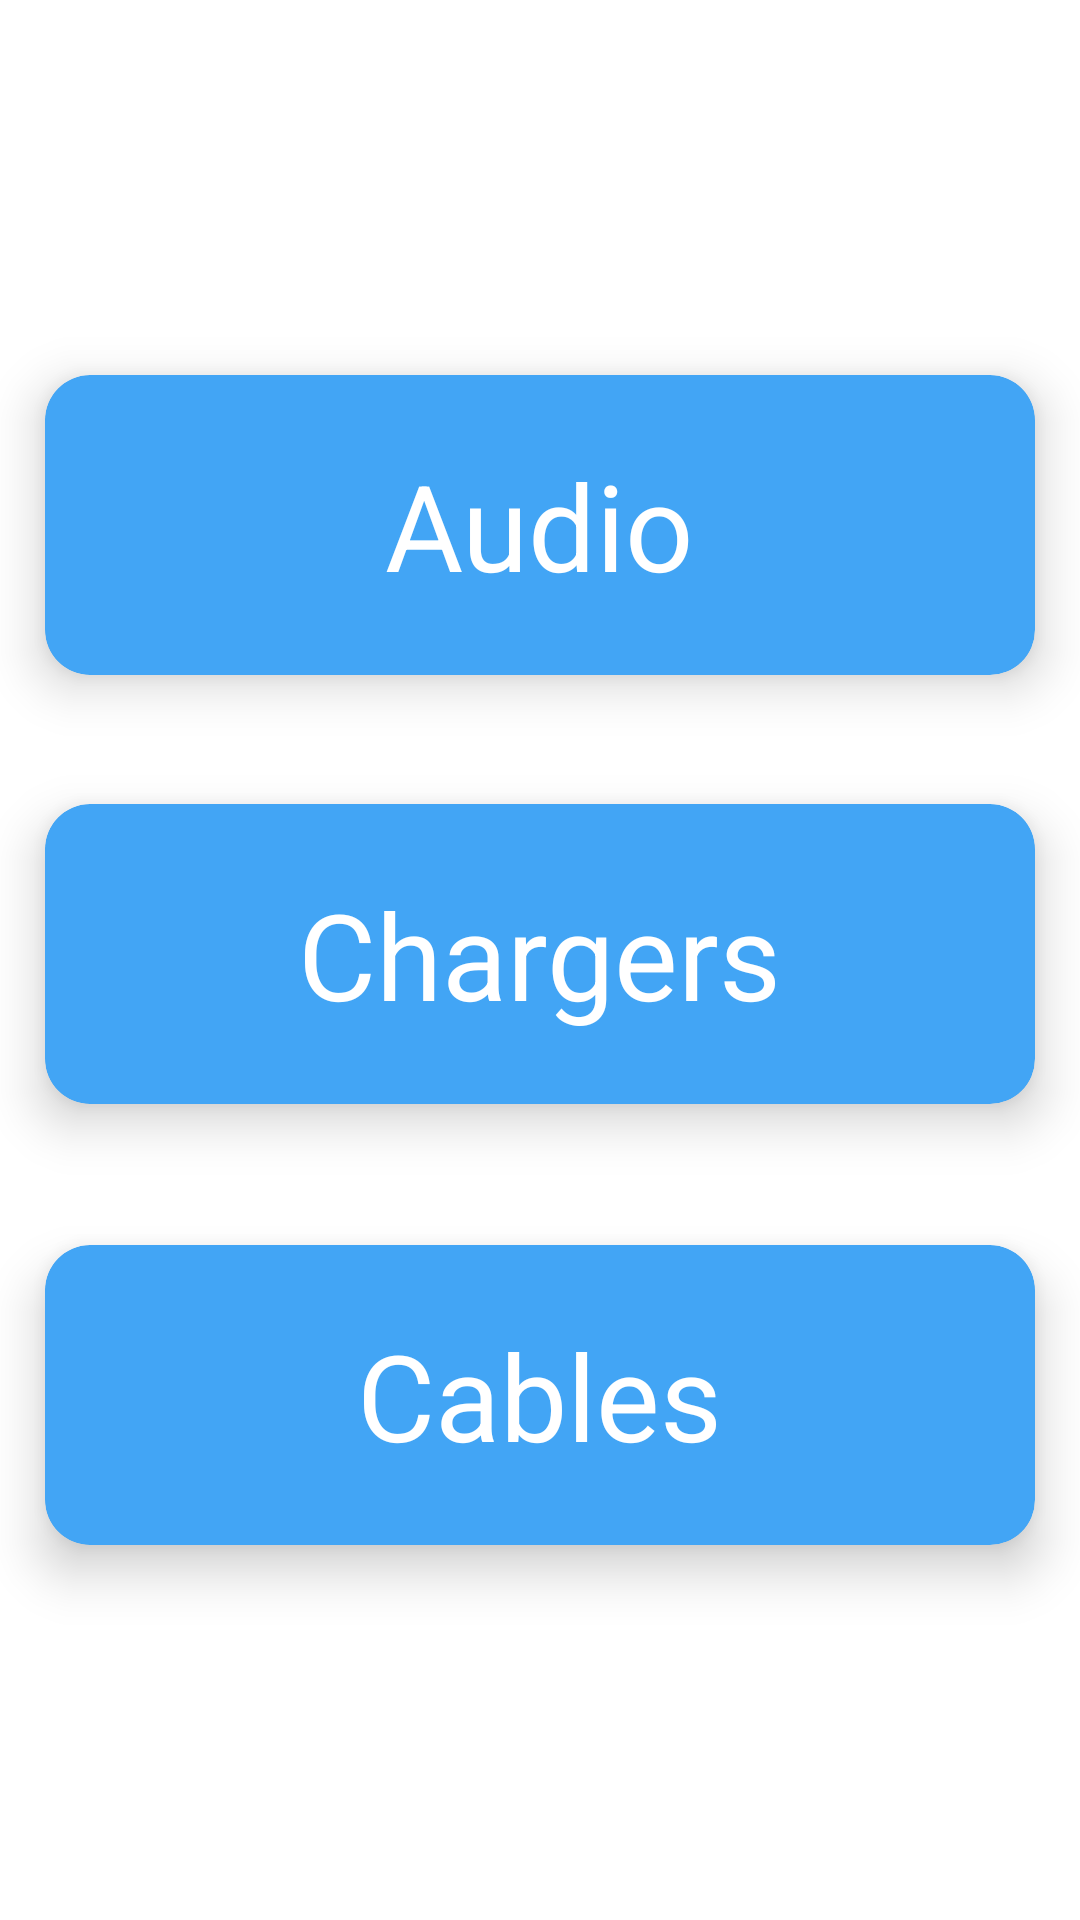

Produce the Android XML layout that renders to this screen, including the resource entries it uses.
<!-- AndroidManifest.xml: application theme Theme.BluzLifestyle -->
<!-- res/layout/fragment_category.xml -->
<?xml version="1.0" encoding="utf-8"?>
<FrameLayout xmlns:android="http://schemas.android.com/apk/res/android"
    xmlns:app="http://schemas.android.com/apk/res-auto"
    xmlns:tools="http://schemas.android.com/tools"
    android:layout_width="match_parent"
    android:layout_height="match_parent"
    tools:context=".CategoryFragment">

    <androidx.constraintlayout.widget.ConstraintLayout
        android:layout_width="match_parent"
        android:layout_height="match_parent"
        android:orientation="vertical">

        <androidx.cardview.widget.CardView
            android:id="@+id/audioCard"
            android:layout_width="match_parent"
            android:layout_height="100dp"
            android:layout_marginStart="15dp"
            android:layout_marginTop="125dp"
            android:layout_marginEnd="15dp"
            app:cardBackgroundColor="#42A5F5"
            app:cardCornerRadius="15dp"
            app:cardElevation="10dp"
            app:layout_constraintEnd_toEndOf="parent"
            app:layout_constraintStart_toStartOf="parent"
            app:layout_constraintTop_toTopOf="parent">

            <TextView
                android:layout_width="wrap_content"
                android:layout_height="wrap_content"
                android:layout_gravity="center"
                android:text="Audio"
                android:textColor="@color/white"
                android:textSize="40sp" />

        </androidx.cardview.widget.CardView>

        <androidx.cardview.widget.CardView
            android:id="@+id/chargerCard"
            android:layout_width="match_parent"
            android:layout_height="100dp"
            android:layout_marginStart="15dp"
            android:layout_marginEnd="15dp"
            app:cardBackgroundColor="#42A5F5"
            app:cardCornerRadius="15dp"
            app:cardElevation="10dp"
            app:layout_constraintBottom_toTopOf="@+id/cableCard"
            app:layout_constraintEnd_toEndOf="parent"
            app:layout_constraintStart_toStartOf="parent"
            app:layout_constraintTop_toBottomOf="@+id/audioCard"
            app:layout_constraintVertical_bias="0.479">

            <TextView
                android:layout_width="wrap_content"
                android:layout_height="wrap_content"
                android:layout_gravity="center"
                android:text="Chargers"
                android:textColor="@color/white"
                android:textSize="40sp" />

        </androidx.cardview.widget.CardView>

        <androidx.cardview.widget.CardView
            android:id="@+id/cableCard"
            android:layout_width="match_parent"
            android:layout_height="100dp"
            android:layout_marginStart="15dp"
            android:layout_marginEnd="15dp"
            android:layout_marginBottom="125dp"
            app:cardBackgroundColor="#42A5F5"
            app:cardCornerRadius="15dp"
            app:cardElevation="10dp"
            app:layout_constraintBottom_toBottomOf="parent"
            app:layout_constraintEnd_toEndOf="parent"
            app:layout_constraintStart_toStartOf="parent">

            <TextView
                android:layout_width="wrap_content"
                android:layout_height="wrap_content"
                android:layout_gravity="center"
                android:text="Cables"
                android:textColor="@color/white"
                android:textSize="40sp" />

        </androidx.cardview.widget.CardView>

    </androidx.constraintlayout.widget.ConstraintLayout>

</FrameLayout>
<!-- resources referenced by this layout -->
<resources>
  <color name="white">#FFFFFFFF</color>
  <style name="Theme.BluzLifestyle" parent="Theme.MaterialComponents.DayNight.DarkActionBar">
          
          <item name="colorPrimary">@color/black</item>
          <item name="colorPrimaryVariant">@color/purple_700</item>
          <item name="colorOnPrimary">@color/white</item>
          
          <item name="colorSecondary">@color/teal_200</item>
          <item name="colorSecondaryVariant">@color/teal_700</item>
          <item name="colorOnSecondary">@color/black</item>
          
          <item name="android:statusBarColor" tools:targetApi="l">@color/black</item>
          
      </style>
  <color name="black">#FF000000</color>
  <color name="purple_700">#FF3700B3</color>
  <color name="teal_200">#FF000000</color>
  <color name="teal_700">#FF018786</color>
</resources>
